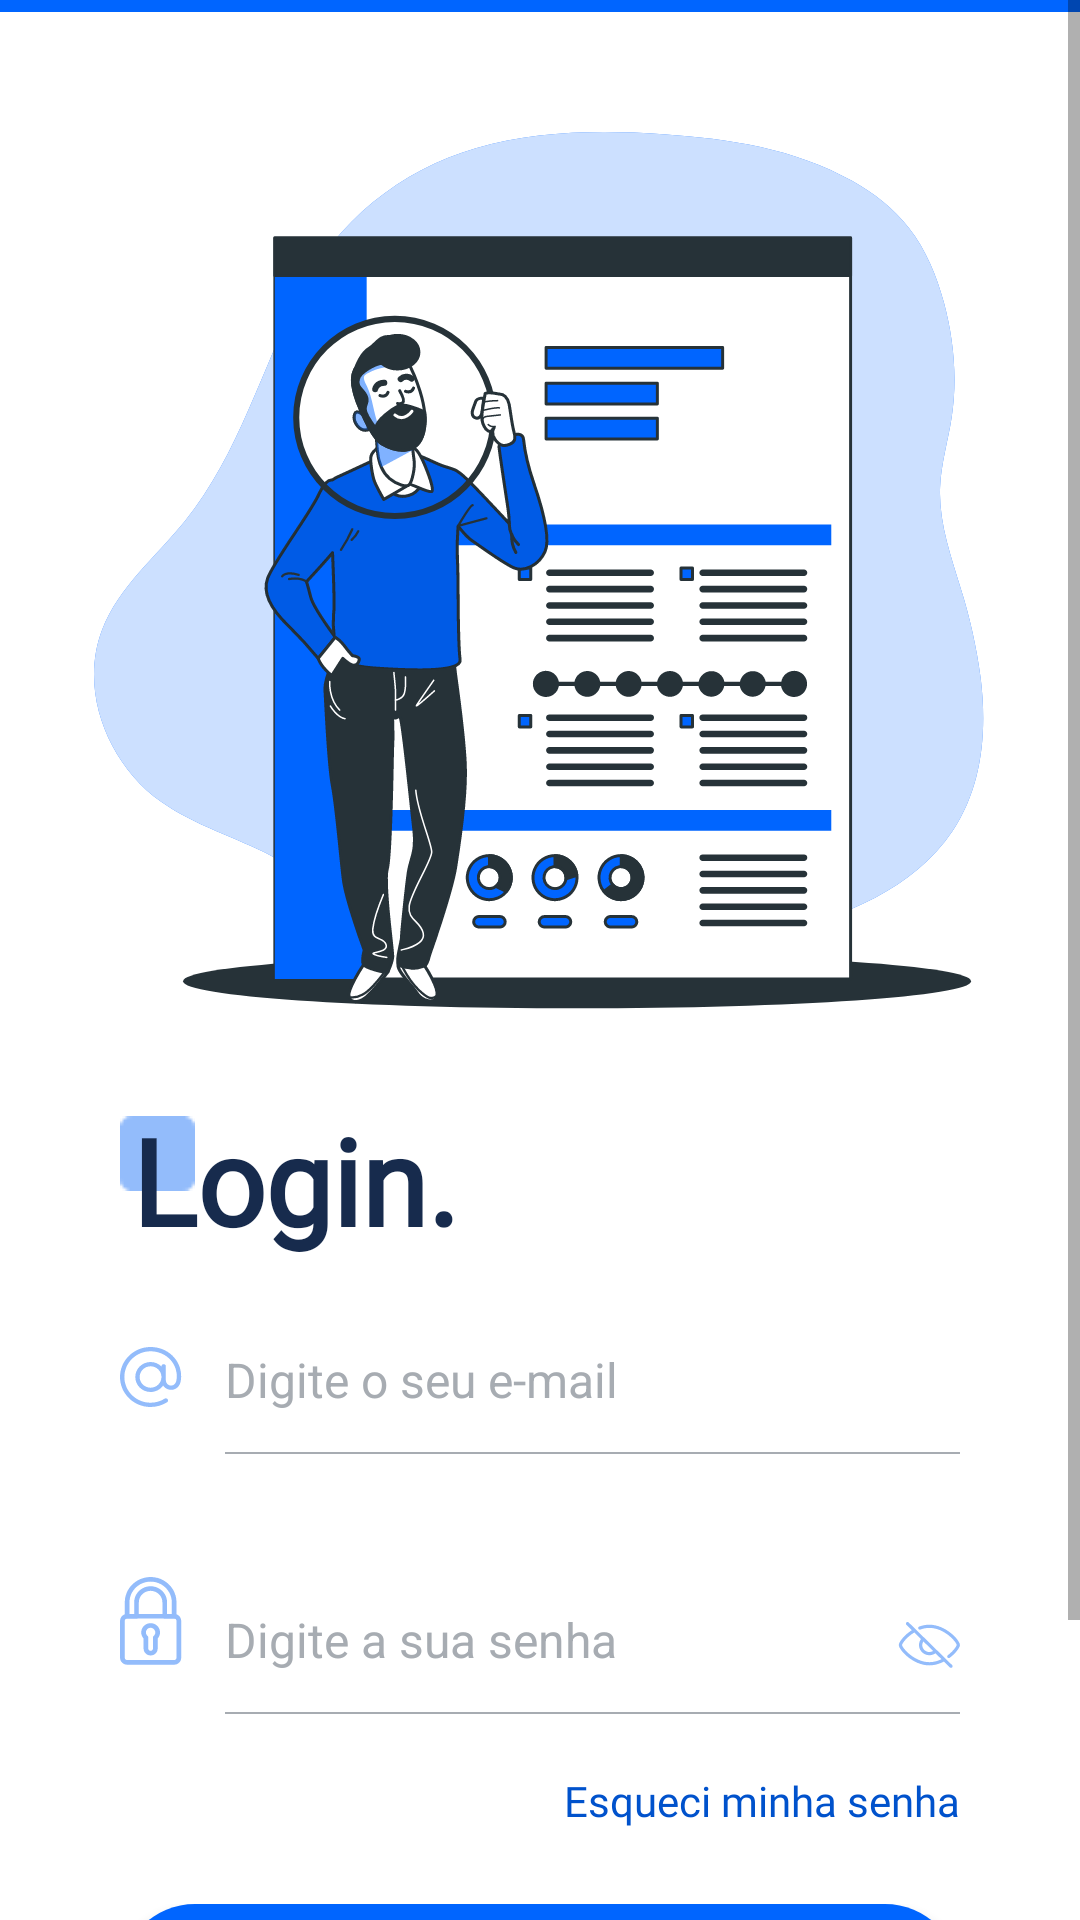

Write the Android layout XML for this screen, with the resource values it uses.
<!-- AndroidManifest.xml: application theme Theme.Desafio -->
<!-- res/layout/activity_login.xml -->
<?xml version="1.0" encoding="utf-8"?>
<ScrollView xmlns:android="http://schemas.android.com/apk/res/android"
    xmlns:app="http://schemas.android.com/apk/res-auto"
    xmlns:tools="http://schemas.android.com/tools"
    android:layout_width="match_parent"
    android:layout_height="match_parent"
    tools:context=".LoginActivity">

    <LinearLayout
        android:layout_width="match_parent"
        android:layout_height="wrap_content"
        android:orientation="vertical"
        android:background="@android:color/white"
        tools:context=".LoginActivity">
        <View
            android:layout_width="match_parent"
            android:layout_height="4dp"
            android:background="@color/principal"
            />

        <ImageView
            android:layout_width="wrap_content"
            android:layout_height="wrap_content"
            android:layout_gravity="center_horizontal"
            app:srcCompat="@drawable/ic_login"
            android:layout_marginTop="40dp"
            />

        <FrameLayout
            android:layout_width="match_parent"
            android:layout_height="wrap_content"
            android:layout_marginTop="35dp"
            android:layout_marginHorizontal="40dp">

            <ImageView
                android:layout_width="25dp"
                android:layout_height="25dp"
                app:srcCompat="@drawable/ic_retangulo_detalhe"/>

            <TextView
                android:id="@+id/login_"
                android:layout_width="wrap_content"
                android:layout_height="47dp"
                android:text="@string/login_"
                android:textAppearance="@style/login_"
                android:paddingStart="4dp"
                android:includeFontPadding="false"
                android:lineHeight="47sp"
                android:textStyle="bold"
                android:textColor="@color/texto"
                />

        </FrameLayout>

        <FrameLayout
            android:layout_width="match_parent"
            android:layout_height="wrap_content"
            android:layout_marginTop="30dp"
            android:layout_marginHorizontal="40dp">

            <ImageView
                android:layout_width="wrap_content"
                android:layout_height="wrap_content"
                android:src="@drawable/ic_email_svg" />

            <EditText
                android:id="@+id/email"
                android:layout_width="match_parent"
                android:layout_height="wrap_content"
                android:layout_marginLeft="35dp"
                android:textColor="@color/texto"
                android:hint="Digite o seu e-mail"
                android:textColorHint="@color/inserção"
                style="@style/EditTextStyle"
                android:paddingBottom="15dp"
                android:textSize="16sp"

                />
        </FrameLayout>

        <FrameLayout
            android:layout_width="match_parent"
            android:layout_height="wrap_content"
            android:layout_marginTop="40dp"
            android:layout_marginHorizontal="40dp">

            <ImageView
                android:layout_width="wrap_content"
                android:layout_height="wrap_content"
                android:src="@drawable/ic_senha_svg" />

            <EditText
                android:id="@+id/senha"
                android:layout_width="match_parent"
                android:layout_height="wrap_content"
                android:layout_marginLeft="35dp"
                android:textColor="@color/texto"
                android:hint="Digite a sua senha"
                android:textColorHint="@color/inserção"
                style="@style/EditTextStyle"
                android:paddingBottom="15dp"
                android:layout_marginTop="10dp"
                android:textSize="16sp"
                android:inputType="textPassword"
                />

            <ImageView
                android:id="@+id/esconde_svg"
                android:layout_width="wrap_content"
                android:layout_height="wrap_content"
                android:src="@drawable/ic_esconde_svg"
                android:layout_gravity="end"
                android:layout_marginTop="15dp"
                android:clickable="true"
                android:focusable="true"
                />

            <TextView
                android:id="@+id/esqueci_minha_senha"
                android:layout_width="wrap_content"
                android:layout_height="wrap_content"
                android:text="Esqueci minha senha"
                android:textSize="14sp"
                android:textColor="@color/destaque"
                android:layout_gravity="end"
                android:layout_marginTop="65dp"
                android:fontFamily="@font/roboto_medium"
                />
        </FrameLayout>

        <LinearLayout
            android:layout_width="match_parent"
            android:layout_height="wrap_content"
            android:orientation="vertical"
            android:layout_marginTop="25dp"
            android:layout_marginLeft="40dp"
            android:layout_marginRight="40dp"
            android:gravity="center_horizontal"
            >

            <Button
                android:id="@+id/btn_login"
                android:layout_width="match_parent"
                android:layout_height="50dp"
                android:background="@drawable/btn_rounded"
                android:text="Login"
                android:textColor="#FFFFFF"
                android:textSize="16sp"
                />

            <TextView
                android:id="@+id/sem_conta"
                android:layout_width="wrap_content"
                android:layout_height="wrap_content"
                android:text="Ainda não tem conta? Registre-se"
                android:textSize="14sp"
                android:textColor="@color/texto"
                android:layout_gravity="start"
                android:layout_marginTop="25dp"
                android:paddingBottom="30dp"
                android:fontFamily="@font/roboto_medium"
                android:background="@android:color/transparent"
                />

        </LinearLayout>

    </LinearLayout>
</ScrollView>
<!-- resources referenced by this layout -->
<resources>
  <color name="destaque">#0052CC</color>
  <color name="principal">#0065FF</color>
  <color name="texto">#172B4D</color>
  <!-- drawable btn_rounded (drawable) -->
  <shape xmlns:android="http://schemas.android.com/apk/res/android"
      android:shape="rectangle">
      <corners android:radius="50dp"/>
      <solid android:color="@color/principal"/>
  </shape>
  <!-- drawable ic_email_svg (drawable) -->
  <vector xmlns:android="http://schemas.android.com/apk/res/android"
      android:width="21dp"
      android:height="20dp"
      android:viewportWidth="21"
      android:viewportHeight="20">
    <path
        android:pathData="M13.831,6.506C12.906,5.578 11.616,5.002 10.191,5.002C7.38,5.002 5.098,7.241 5.098,10C5.098,12.759 7.38,14.998 10.191,14.998C11.92,14.998 13.448,14.151 14.369,12.857C14.489,13.034 14.626,13.2 14.781,13.353C15.391,13.95 16.216,14.286 17.077,14.286C18.606,14.286 19.809,13.177 20.161,11.716C20.381,10.802 20.382,10.023 20.382,9.751C20.382,4.227 15.821,0 10.191,0C4.566,0 0,4.481 0,10C0,15.519 4.566,20 10.191,20C12.211,20 14.095,19.422 15.68,18.426C16.017,18.213 16.117,17.771 15.9,17.439C15.683,17.107 15.232,17.01 14.894,17.223C13.536,18.076 11.922,18.571 10.191,18.571C5.37,18.571 1.456,14.731 1.456,10C1.456,5.269 5.37,1.429 10.191,1.429C15.007,1.429 18.926,5.026 18.926,9.751C18.926,9.977 18.928,10.626 18.744,11.388C18.549,12.196 17.924,12.857 17.077,12.857C16.603,12.857 16.147,12.672 15.811,12.342C15.475,12.013 15.287,11.566 15.287,11.1V6.429C15.287,6.034 14.961,5.714 14.559,5.714C14.157,5.714 13.831,6.034 13.831,6.429L13.831,6.506ZM10.191,6.431C12.199,6.431 13.829,8.03 13.829,10C13.829,11.97 12.199,13.569 10.191,13.569C8.183,13.569 6.554,11.97 6.554,10C6.554,8.03 8.183,6.431 10.191,6.431Z"
        android:fillColor="#93BCFB"
        android:fillType="evenOdd"/>
  </vector>
  <string name="login_">Login.</string>
  <style name="EditTextStyle" parent="Widget.AppCompat.EditText">
          <item name="android:background">@drawable/edittext_background</item>
      </style>
  <style name="login_">
          <item name="android:textSize">40sp</item>
          <item name="android:textColor">#172B4D</item>
          <item name="android:fontFamily">@font/roboto_regular</item>
      </style>
  <style name="Theme.Desafio" parent="Theme.MaterialComponents.DayNight.NoActionBar">
          
          <item name="android:statusBarColor">@color/fundo_vaga</item>
          <item name="android:navigationBarColor">@color/white</item>
          <item name="colorPrimary">@color/principal</item>
          <item name="colorPrimaryVariant">@color/purple_700</item>
          <item name="colorOnPrimary">@color/white</item>
          
          <item name="colorSecondary">@color/teal_200</item>
          <item name="colorSecondaryVariant">@color/teal_700</item>
          <item name="colorOnSecondary">@color/black</item>
          
          
      </style>
  <!-- drawable edittext_background (drawable) -->
  <?xml version="1.0" encoding="utf-8"?>
  <layer-list xmlns:android="http://schemas.android.com/apk/res/android" >
  
      <item android:bottom="1dp"
          android:left="-2dp"
          android:right="-2dp"
          android:top="-2dp">
          <shape android:shape="rectangle" >
              <stroke
                  android:width="0.8dp"
                  android:color="@color/inserção" />
          </shape>
      </item>
  
  </layer-list>
  <color name="fundo_vaga">#141B28</color>
  <color name="white">#FFFFFFFF</color>
  <color name="purple_700">#FF3700B3</color>
  <color name="teal_200">#FF03DAC5</color>
  <color name="teal_700">#FF018786</color>
  <color name="black">#FF000000</color>
</resources>
